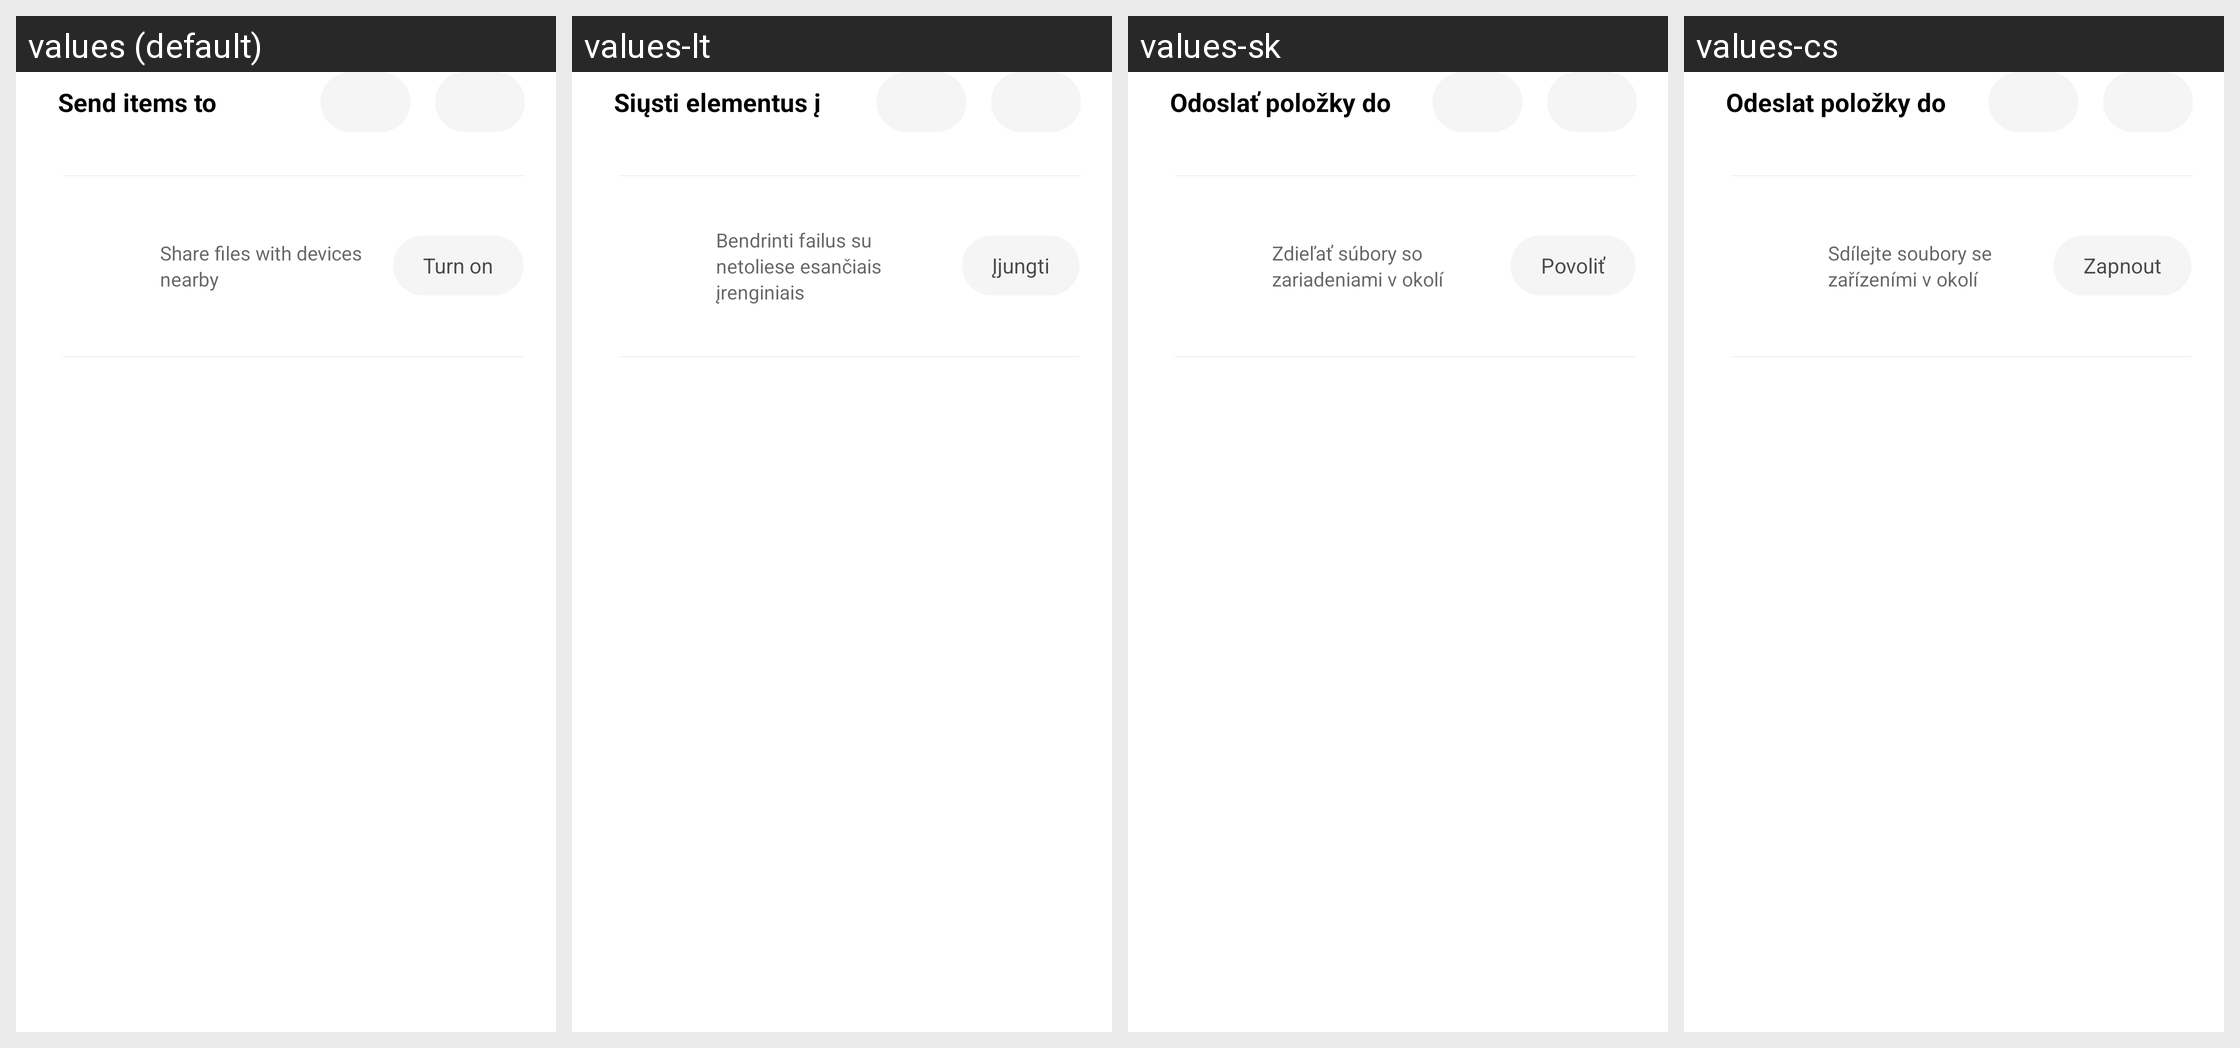

The same Android screen rendered under several of its app's locales, left to right. List the strings drawn on it with the default value and each locale's translation.
Android screen res/layout/view_mishare_transfer_gallery.xml rendered under 4 locales, left to right: values (default), values-lt, values-sk, values-cs. Device: Nexus 5 (rendered at 1080×1920; each locale shown at half size, 540×960, under a caption strip naming it); theme Theme.MaterialComponents.DayNight.NoActionBar.
Other locales in the repository, not shown: values-ar, values-as-rIN, values-az-rAZ, values-be, values-bg, values-bn-rBD, values-bs, values-ca, values-da, values-de, values-el, values-en-rGB, values-en-rIN, values-es, values-es-rUS, values-et-rEE, values-eu-rES, values-fa-rIR, values-fi, values-fr, values-gl-rES, values-gu-rIN, values-ha-rNG, values-hi, values-hr, values-hu, values-hy-rAM, values-in, values-it, values-iw-rIL, values-ja, values-ka-rGE, values-kk-rKZ, values-km-rKH, values-kn-rIN, values-ko, values-lv, values-mk-rMK, values-ml-rIN, values-mr-rIN, values-ms-rMY, values-mt-rMT, values-my-rMM, values-nb, values-ne-rIN, values-ne-rNP, values-nl, values-or-rIN, values-pa-rIN, values-pl, values-pt-rBR, values-pt-rPT, values-ro, values-ru, values-sl, values-sq-rAL, values-sr, values-sv, values-ta-rIN, values-te-rIN, values-th, values-tr, values-uk, values-ur-rIN, values-uz-rUZ, values-vi, values-zh-rCN, values-zh-rHK, values-zh-rTW.
Strings drawn on this screen, with the default value and each locale's value (text and hints the layout hard-codes, and strings that could not be matched under every locale, appear in the picture but are not listed):

send_files_to
  values: Send items to
  values-lt: Siųsti elementus į
  values-sk: Odoslať položky do
  values-cs: Odeslat položky do

tips_prompt_enable_midrop
  values: Share files with devices nearby
  values-lt: Bendrinti failus su netoliese esančiais įrenginiais
  values-sk: Zdieľať súbory so zariadeniami v okolí
  values-cs: Sdílejte soubory se zařízeními v okolí

enable_midrop
  values: Turn on
  values-lt: Įjungti
  values-sk: Povoliť
  values-cs: Zapnout
